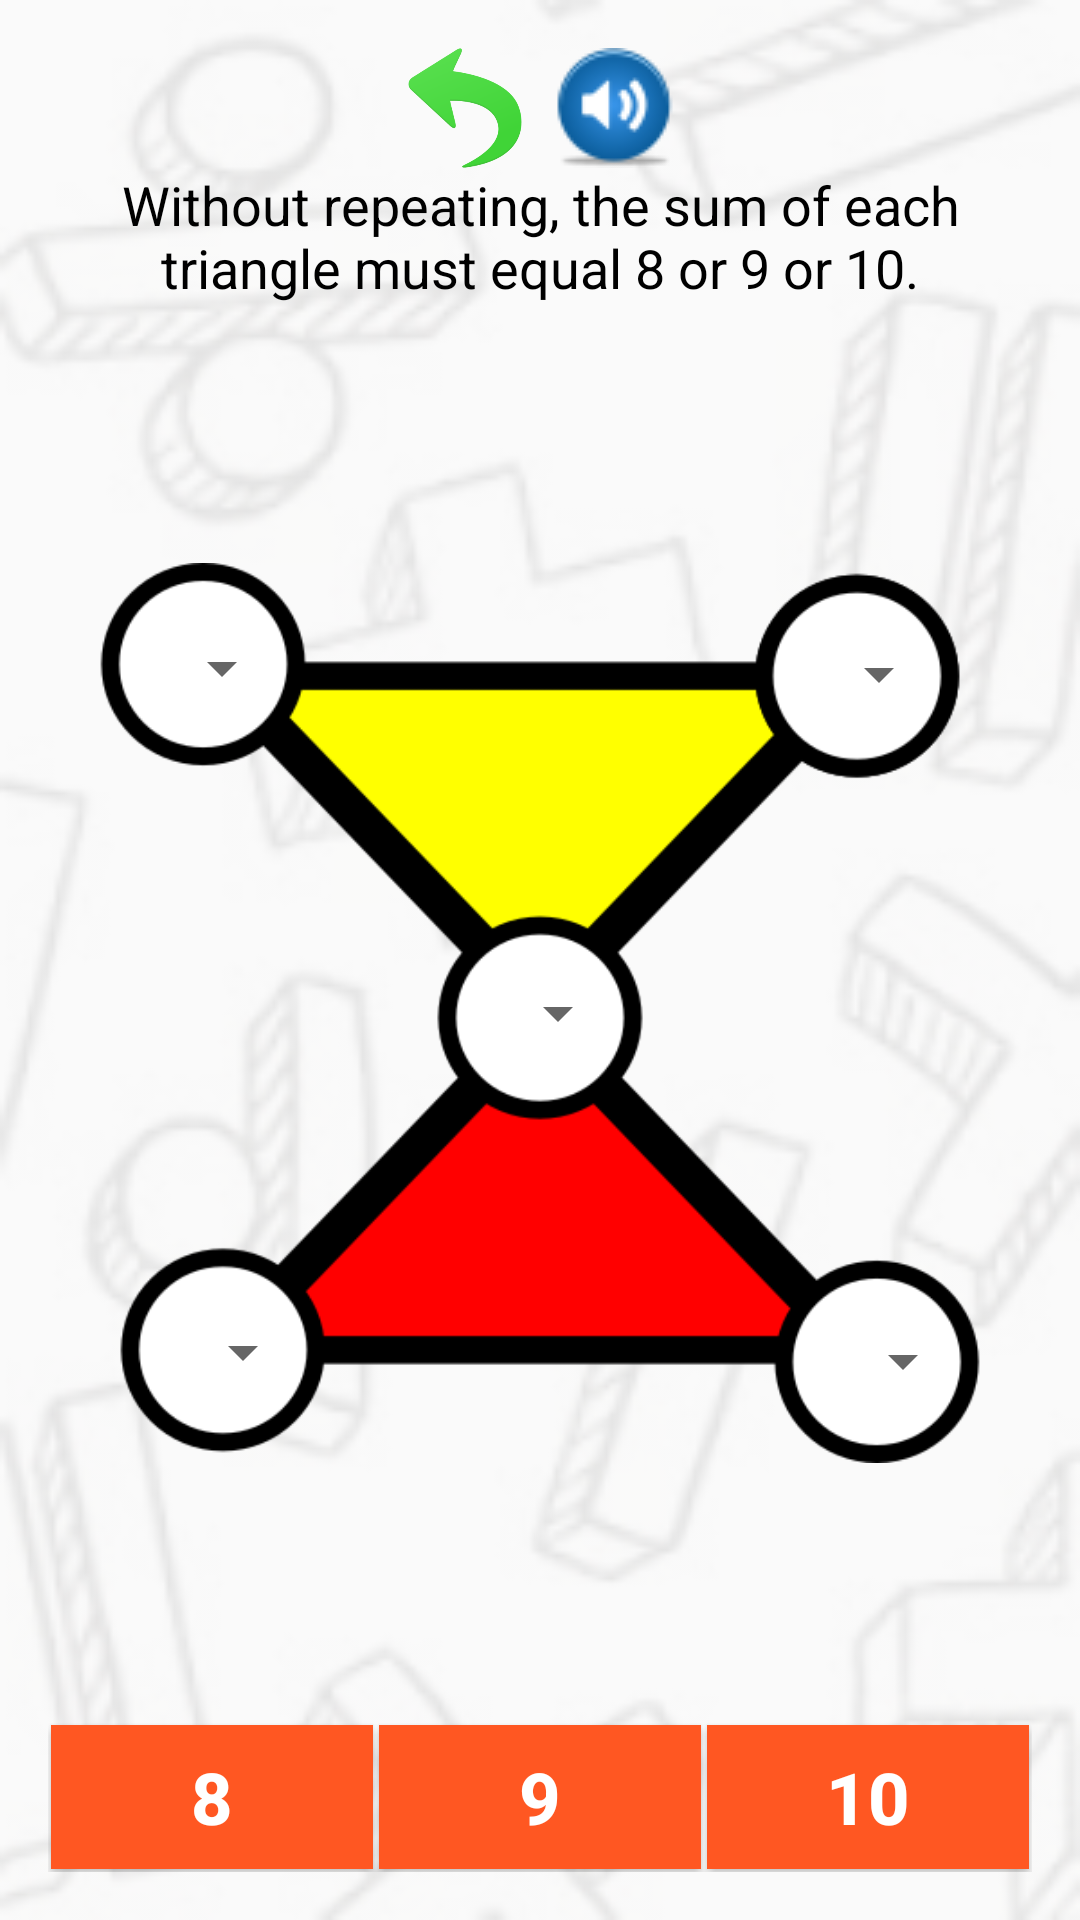

The Android layout XML behind this screen, and the referenced resources:
<!-- AndroidManifest.xml: application theme AppTheme -->
<!-- res/layout/activity_jogo4.xml -->
<?xml version="1.0" encoding="utf-8"?>
<LinearLayout xmlns:android="http://schemas.android.com/apk/res/android"
    xmlns:tools="http://schemas.android.com/tools"
    android:layout_width="match_parent"
    android:layout_height="match_parent"
    android:paddingBottom="@dimen/activity_vertical_margin"
    android:paddingLeft="@dimen/activity_horizontal_margin"
    android:paddingRight="@dimen/activity_horizontal_margin"
    android:paddingTop="@dimen/activity_vertical_margin"
    tools:context="br.com.geometricos.geometricos.Jogo1Activity"
    android:background="@drawable/plano_fundo"
    android:orientation="vertical">

    <LinearLayout
        android:layout_width="match_parent"
        android:layout_height="wrap_content"
        android:orientation="horizontal"
        android:gravity="center|center_vertical">


        <ImageButton
            android:layout_width="40dp"
            android:layout_height="40dp"
            android:id="@+id/imageButtonVoltar"
            android:layout_marginLeft="5dp"
            android:layout_marginRight="5dp"
            android:background="@drawable/voltar"/>

        <ImageButton
            android:layout_width="40dp"
            android:layout_height="40dp"
            android:id="@+id/imageButtonSom"
            android:layout_marginLeft="5dp"
            android:layout_marginRight="5dp"
            android:background="@drawable/som"/>

    </LinearLayout>

    <LinearLayout
        android:layout_width="match_parent"
        android:layout_height="wrap_content">

        <TextView
            android:layout_width="match_parent"
            android:layout_height="wrap_content"
            android:text="@string/regra_activity_jogo4"
            android:id="@+id/textView"
            android:layout_alignParentTop="true"
            android:layout_alignParentLeft="true"
            android:layout_alignParentStart="true"
            android:layout_alignParentRight="true"
            android:layout_alignParentEnd="true"
            android:textColor="#000000"
            android:textSize="18sp"
            android:textAlignment="center" />

    </LinearLayout>

    <LinearLayout
        android:orientation="vertical"
        android:id="@+id/linearLayout1"
        android:layout_width="match_parent"
        android:layout_height="0dp"
        android:layout_weight="1"
        android:layout_centerVertical="true"
        android:layout_centerHorizontal="true"
        android:gravity="center"
        android:layout_gravity="center"
        android:layout_marginTop="10dp"
        android:layout_marginBottom="10dp">

        <RelativeLayout
            android:id="@+id/relaviteLayout1"
            android:layout_width="300dp"
            android:layout_height="300dp"
            android:background="@drawable/jogo4"
            android:layout_centerVertical="true"
            android:layout_alignParentLeft="true"
            android:layout_alignParentStart="true"
            >

            <Spinner
                android:layout_width="60dp"
                android:layout_height="60dp"
                android:id="@+id/a"
                android:textAlignment="center"
                android:textSize="60sp"
                android:layout_marginTop="5dp"
                android:layout_marginLeft="8dp"
                />

            <Spinner
                android:layout_width="60dp"
                android:layout_height="60dp"
                android:id="@+id/b"
                android:textAlignment="center"
                android:textSize="60sp"
                android:layout_marginTop="7dp"
                android:layout_marginLeft="227dp"
                />

            <Spinner
                android:layout_width="60dp"
                android:layout_height="60dp"
                android:id="@+id/c"
                android:textAlignment="center"
                android:textSize="60sp"
                android:layout_gravity="right|center_vertical"
                android:layout_centerVertical="true"
                android:layout_centerHorizontal="true" />

            <Spinner
                android:layout_width="60dp"
                android:layout_height="60dp"
                android:id="@+id/d"
                android:textAlignment="center"
                android:textSize="60sp"
                android:layout_marginTop="233dp"
                android:layout_marginLeft="15dp"
                />

            <Spinner
                android:layout_width="60dp"
                android:layout_height="60dp"
                android:id="@+id/e"
                android:layout_alignParentBottom="true"
                android:layout_marginBottom="4dp"
                android:layout_alignParentRight="true"
                android:layout_marginRight="5dp"
                />

        </RelativeLayout>

    </LinearLayout>

    <LinearLayout
        android:orientation="horizontal"
        android:layout_width="match_parent"
        android:layout_height="wrap_content"
        android:id="@+id/linearLayout"
        android:layout_alignParentBottom="true"
        android:layout_centerHorizontal="true"
        android:gravity="center"
        android:layout_gravity="center_horizontal|bottom">

        <TextView
            style="?android:attr/buttonStyleSmall"
            android:layout_width="0dp"
            android:layout_height="wrap_content"
            android:layout_weight="1"
            android:text="8"
            android:id="@+id/textView1"
            android:layout_alignBottom="@+id/relaviteLayout1"
            android:layout_alignRight="@+id/linearLayout"
            android:layout_alignEnd="@+id/linearLayout"
            android:textSize="24sp"
            android:textColor="@color/branco"
            android:textStyle="bold"
            android:layout_gravity="center"
            android:background="@color/laranja"
            android:layout_margin="1dp"
            />

        <TextView
            style="?android:attr/buttonStyleSmall"
            android:layout_width="0dp"
            android:layout_height="wrap_content"
            android:layout_weight="1"
            android:text="9"
            android:id="@+id/textView2"
            android:layout_centerVertical="true"
            android:layout_toRightOf="@+id/textView1"
            android:layout_toEndOf="@+id/textView1"
            android:textSize="24sp"
            android:textColor="@color/branco"
            android:textStyle="bold"
            android:layout_gravity="center"
            android:background="@color/laranja"
            android:layout_margin="1dp" />

        <TextView
            style="?android:attr/buttonStyleSmall"
            android:layout_width="0dp"
            android:layout_height="wrap_content"
            android:layout_weight="1"
            android:text="10"
            android:id="@+id/textView3"
            android:layout_centerVertical="true"
            android:layout_toRightOf="@+id/textView2"
            android:layout_toEndOf="@+id/textView2"
            android:textSize="24sp"
            android:textColor="@color/branco"
            android:textStyle="bold"
            android:layout_gravity="center"
            android:background="@color/laranja"
            android:layout_margin="1dp" />

    </LinearLayout>

</LinearLayout>
<!-- resources referenced by this layout -->
<resources>
  <color name="branco">#ffffff</color>
  <color name="laranja">#FF5722</color>
  <dimen name="activity_horizontal_margin">16dp</dimen>
  <dimen name="activity_vertical_margin">16dp</dimen>
  <!-- drawable jogo4: png bitmap (drawable, 24949 bytes) -->
  <!-- drawable plano_fundo: png bitmap (drawable, 43635 bytes) -->
  <!-- drawable som: png bitmap (drawable, 2844 bytes) -->
  <!-- drawable voltar: png bitmap (drawable, 16072 bytes) -->
  <string name="regra_activity_jogo4"> Without repeating, the sum of each triangle must equal 8 or 9 or 10.</string>
  <style name="AppTheme" parent="Theme.AppCompat.Light.DarkActionBar">
          
          <item name="colorPrimary">@color/colorPrimary</item>
          <item name="colorPrimaryDark">@color/colorPrimaryDark</item>
          <item name="colorAccent">@color/colorAccent</item>
      </style>
  <color name="colorPrimary">#ff0000</color>
  <color name="colorPrimaryDark">#000000</color>
  <color name="colorAccent">#FF4081</color>
</resources>
